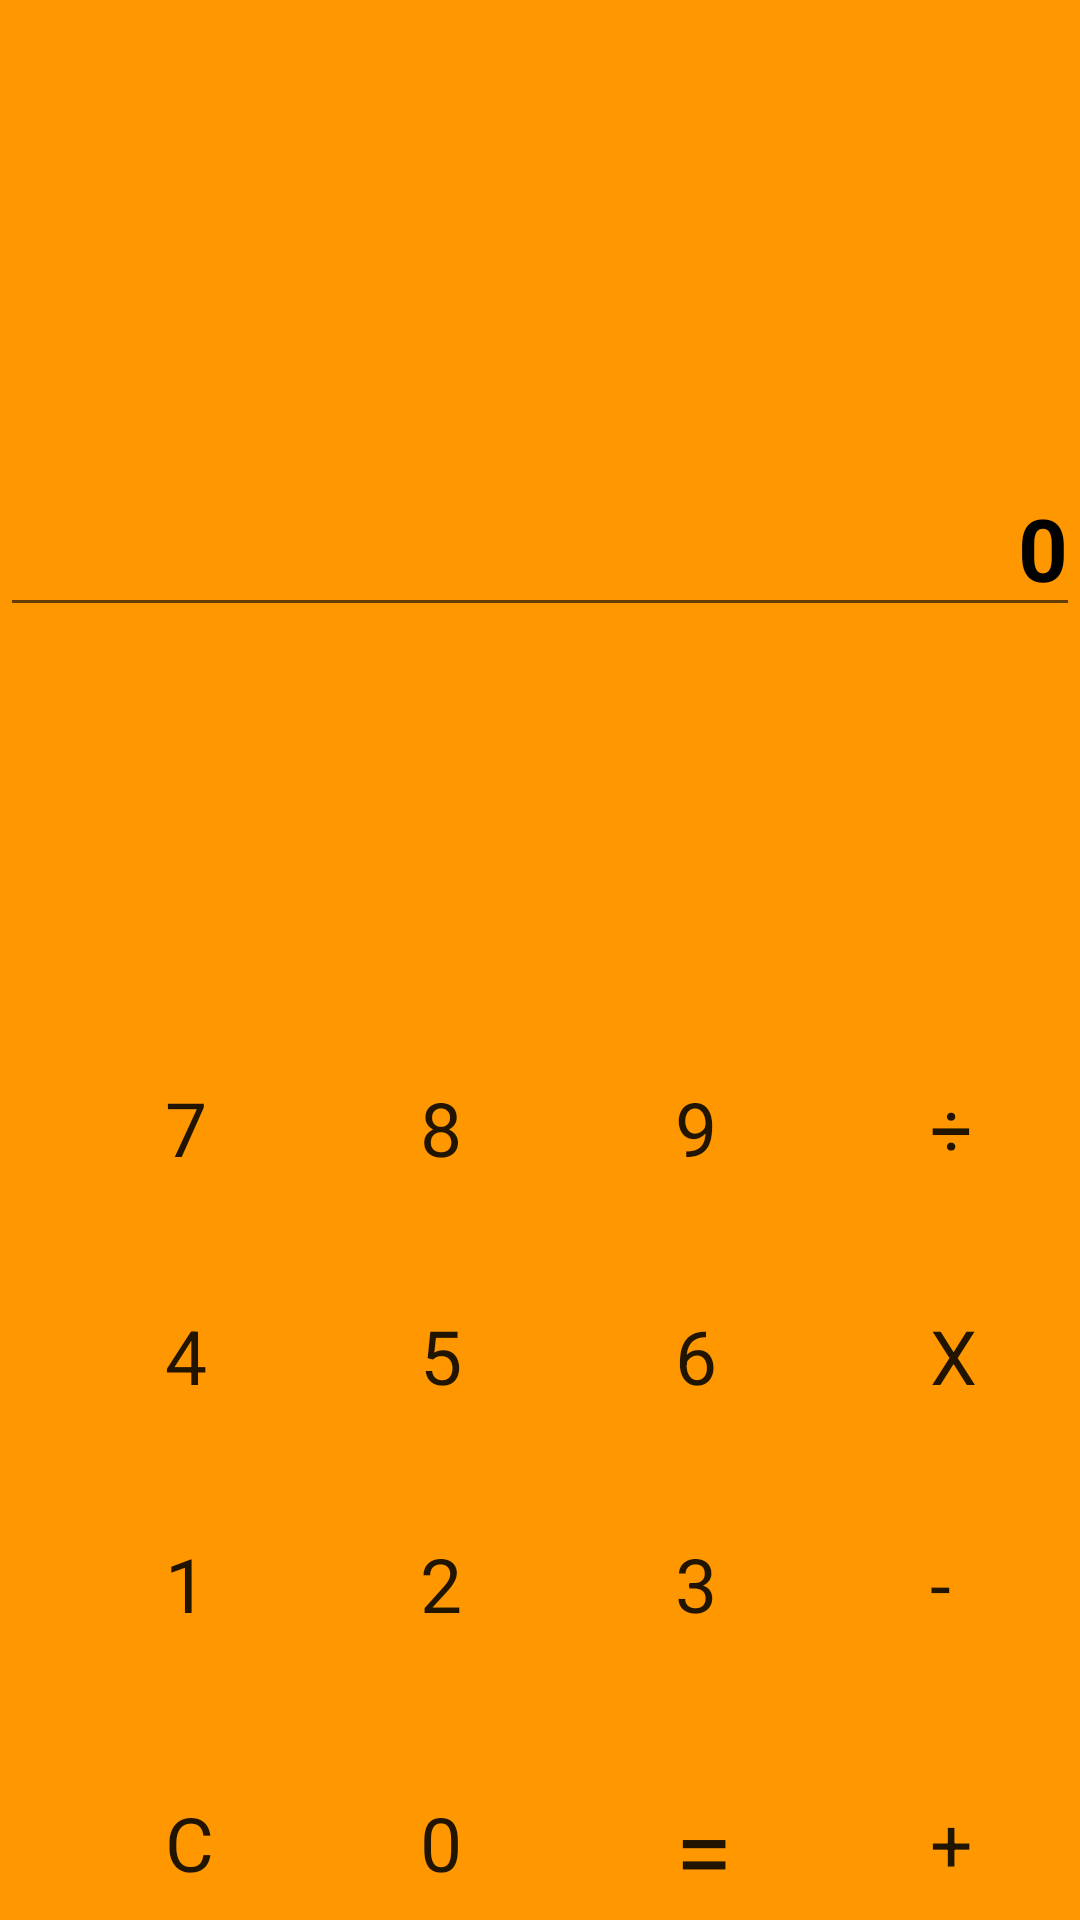

Produce the Android XML layout that renders to this screen, including the resource entries it uses.
<!-- AndroidManifest.xml: application theme Theme.HelloGeekBrains -->
<!-- res/layout/calco_activity.xml -->
<?xml version="1.0" encoding="utf-8"?>
<LinearLayout xmlns:android="http://schemas.android.com/apk/res/android"
    android:orientation="vertical"
    android:background="#ff9800"
    android:layout_width="match_parent"
    android:layout_height="match_parent">

    <Space
        android:layout_width="match_parent"
        android:layout_height="150dp"/>

    <EditText
        android:focusable="false"
        android:id="@+id/textView"
        android:layout_width="match_parent"
        android:layout_height="59dp"
        android:textColor="@color/black"
        android:textStyle="bold"
        android:gravity="right"
        android:paddingTop="19dp"
        android:text="0"
        android:textSize="29sp"
 />

    <Space
        android:layout_width="match_parent"
        android:layout_height="150dp"/>
    <LinearLayout
        android:layout_width="wrap_content"
        android:layout_height="wrap_content"
        android:orientation="horizontal">

        <Button
            android:id="@+id/_7"
            android:layout_width="56dp"
            android:layout_height="56dp"
            android:backgroundTint="@color/white"
            android:paddingLeft="16dp"
            android:layout_marginLeft="39dp"
            android:text="@string/_7"
            android:textSize="25sp" />
        <Button
            android:id="@+id/_8"
            android:layout_width="56dp"
            android:layout_height="56dp"
            android:backgroundTint="@color/white"
            android:paddingLeft="16dp"
            android:layout_marginLeft="29dp"
            android:text="@string/_8"
            android:textSize="25sp" />
        <Button
            android:id="@+id/_9"
            android:layout_width="56dp"
            android:layout_height="56dp"
            android:paddingLeft="16dp"
            android:backgroundTint="@color/white"
            android:layout_marginLeft="29dp"
            android:text="@string/_9"
            android:textSize="25sp" />
        <Button
            android:id="@+id/button_del"
            android:layout_width="56dp"
            android:layout_height="56dp"
            android:paddingLeft="16dp"
            android:layout_marginLeft="29dp"
            android:text="@string/del"
            android:backgroundTint="@color/white"
            android:textSize="25sp" />




    </LinearLayout>
    <Space
        android:layout_width="match_parent"
        android:layout_height="20dp"/>
    <LinearLayout
        android:layout_width="wrap_content"
        android:layout_height="wrap_content"
        android:orientation="horizontal">

        <Button
            android:id="@+id/_4"
            android:layout_width="56dp"
            android:layout_height="56dp"
            android:paddingLeft="16dp"
            android:layout_marginLeft="39dp"
            android:backgroundTint="@color/white"
            android:text="@string/_4"
            android:textSize="25sp" />
        <Button
            android:id="@+id/_5"
            android:layout_width="56dp"
            android:layout_height="56dp"
            android:paddingLeft="16dp"
            android:layout_marginLeft="29dp"
            android:backgroundTint="@color/white"
            android:text="@string/_5"
            android:textSize="25sp" />
        <Button
            android:id="@+id/_6"
            android:layout_width="56dp"
            android:layout_height="56dp"
            android:paddingLeft="16dp"
            android:layout_marginLeft="29dp"
            android:text="@string/_6"
            android:backgroundTint="@color/white"
            android:textSize="25sp" />
        <Button
            android:id="@+id/button_umn"
            android:layout_width="56dp"
            android:layout_height="56dp"
            android:paddingLeft="16dp"
            android:layout_marginLeft="29dp"
            android:backgroundTint="@color/white"
            android:text="@string/umn"
            android:textSize="25sp" />


    </LinearLayout>
    <Space
        android:layout_width="match_parent"
        android:layout_height="20dp"/>
    <LinearLayout
        android:layout_width="wrap_content"
        android:layout_height="wrap_content"
        android:orientation="horizontal">

        <Button
            android:id="@+id/_1"
            android:layout_width="56dp"
            android:layout_height="56dp"
            android:paddingLeft="16dp"
            android:layout_marginLeft="39dp"
            android:backgroundTint="@color/white"
            android:text="@string/_1"
            android:textSize="25sp" />
        <Button
            android:id="@+id/_2"
            android:layout_width="56dp"
            android:layout_height="56dp"
            android:paddingLeft="16dp"
            android:layout_marginLeft="29dp"
            android:backgroundTint="@color/white"
            android:text="@string/_2"
            android:textSize="25sp" />
        <Button
            android:id="@+id/_3"
            android:layout_width="56dp"
            android:layout_height="56dp"
            android:paddingLeft="16dp"
            android:layout_marginLeft="29dp"
            android:text="@string/_3"
            android:backgroundTint="@color/white"
            android:textSize="25sp" />
        <Button
            android:id="@+id/button_minus"
            android:layout_width="56dp"
            android:layout_height="56dp"
            android:paddingLeft="16dp"
            android:layout_marginLeft="29dp"
            android:backgroundTint="@color/white"
            android:text="@string/minus"
            android:textSize="25sp" />


    </LinearLayout>
    <Space
        android:layout_width="match_parent"
        android:layout_height="20dp"/>
    <LinearLayout
        android:layout_width="wrap_content"
        android:layout_height="wrap_content"
        android:orientation="horizontal">

        <Button
            android:id="@+id/clear"
            android:layout_width="56dp"
            android:layout_height="56dp"
            android:paddingLeft="16dp"
            android:layout_marginLeft="39dp"
            android:backgroundTint="@color/white"
            android:text="C"
            android:textSize="25sp" />
        <Button
            android:id="@+id/_0"
            android:layout_width="56dp"
            android:layout_height="56dp"
            android:paddingLeft="16dp"
            android:layout_marginLeft="29dp"
            android:backgroundTint="@color/white"
            android:text="@string/_0"
            android:textSize="25sp" />
        <Button
            android:id="@+id/button_equal"
            android:layout_width="56dp"
            android:layout_height="56dp"
            android:paddingLeft="16dp"
            android:layout_marginLeft="29dp"
            android:backgroundTint="@color/white"
            android:layout_marginTop="6sp"
            android:text="@string/rav"
            android:textSize="35sp" />
        <Button
            android:id="@+id/button_plus"
            android:layout_width="56dp"
            android:layout_height="56dp"
            android:paddingLeft="16dp"
            android:backgroundTint="@color/white"
            android:layout_marginLeft="29dp"
            android:text="@string/plus"
            android:textSize="25sp" />


    </LinearLayout>





</LinearLayout>
<!-- resources referenced by this layout -->
<resources>
  <color name="black">#FF000000</color>
  <color name="white">#FFFFFFFF</color>
  <string name="_0">0</string>
  <string name="_1">1</string>
  <string name="_2">2</string>
  <string name="_3">3</string>
  <string name="_4">4</string>
  <string name="_5">5</string>
  <string name="_6">6</string>
  <string name="_7">7</string>
  <string name="_8">8</string>
  <string name="_9">9</string>
  <string name="del">÷</string>
  <string name="minus">-</string>
  <string name="plus">+</string>
  <string name="rav">=</string>
  <string name="umn">Х</string>
  <style name="Theme.HelloGeekBrains" parent="Theme.AppCompat.Light.NoActionBar">
          
          <item name="colorPrimary">@color/purple_500</item>
          <item name="colorPrimaryDark">@color/purple_700</item>
          <item name="colorAccent">@color/teal_200</item>
          <item name="android:buttonStyle">@style/ThemeOverlay.AppCompat.Dark</item>
          
      </style>
  <color name="purple_500">#FF6200EE</color>
  <color name="purple_700">#FF3700B3</color>
  <color name="teal_200">#FF03DAC5</color>
</resources>
